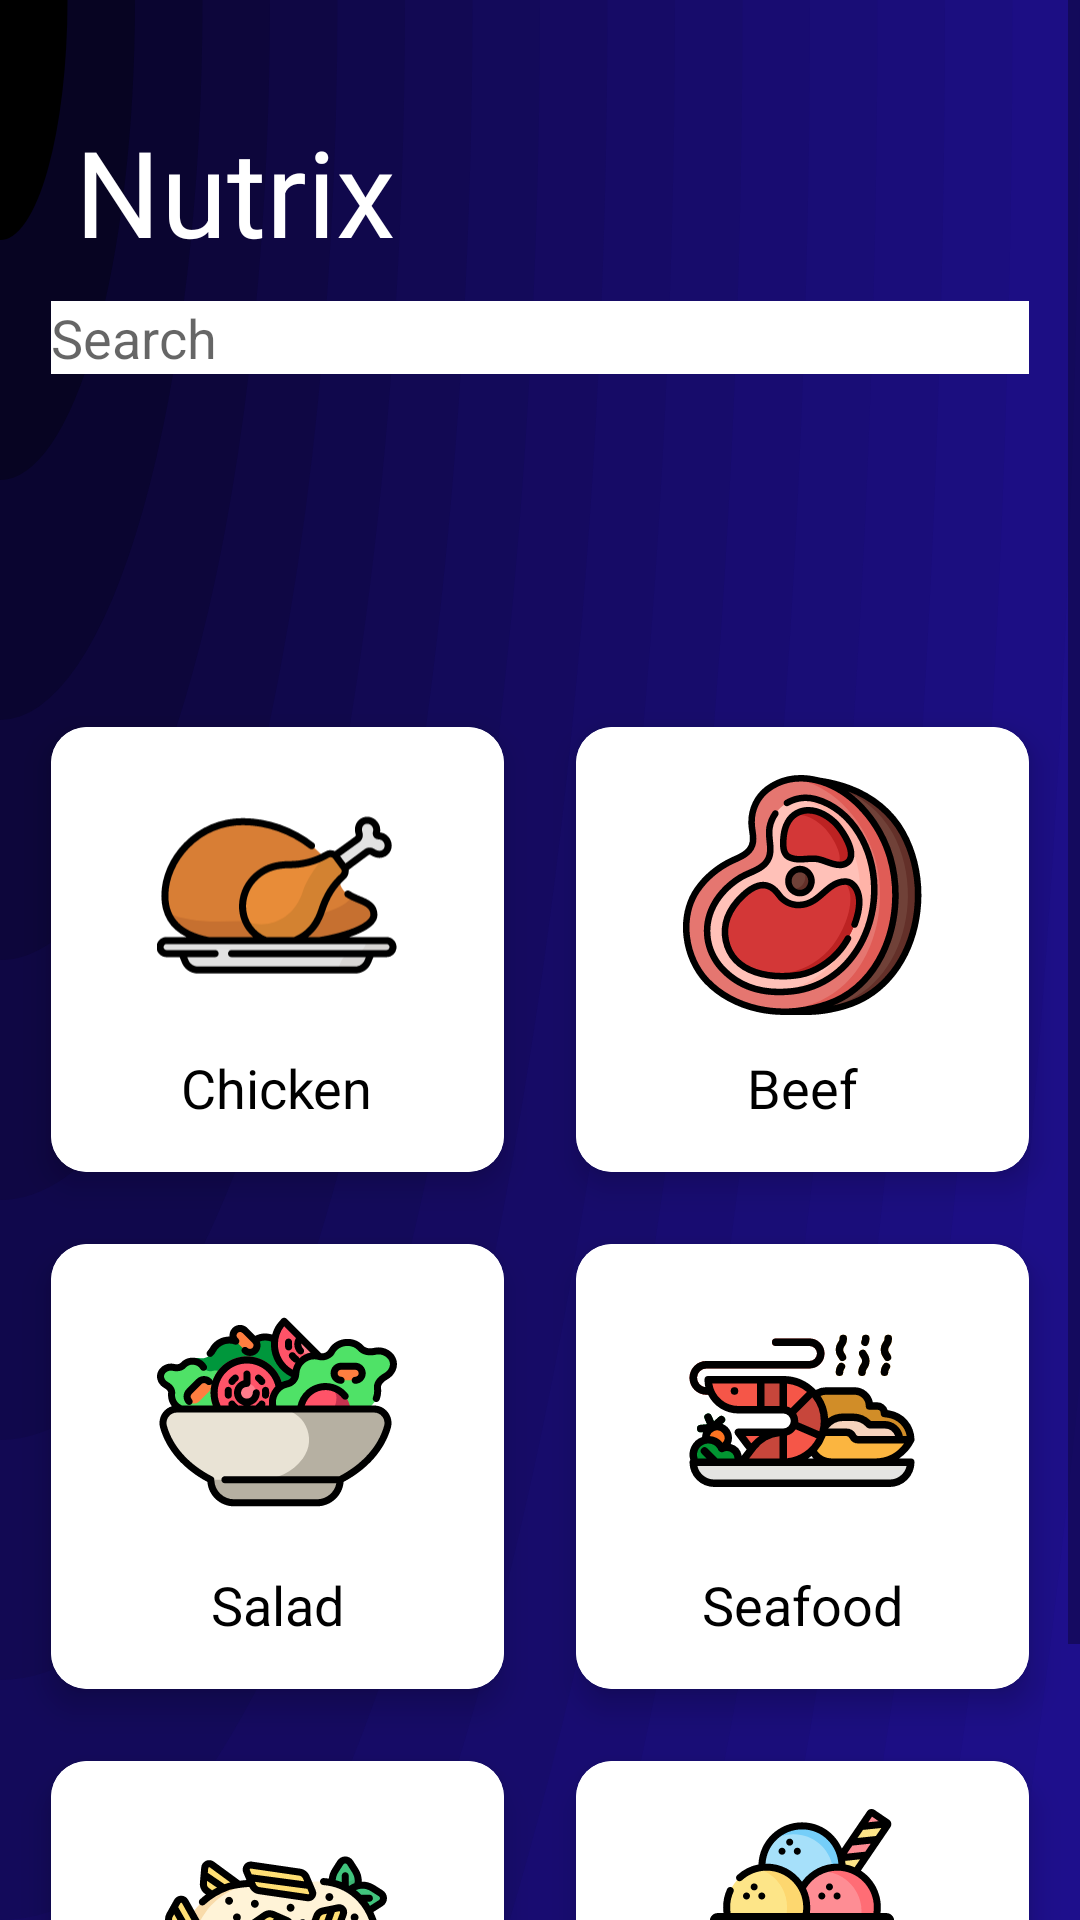

Here is an Android app screen rendered from its layout file. Give the layout XML and the strings, colors and styles it references.
<!-- AndroidManifest.xml: application theme Theme.Nutrix -->
<!-- res/layout/activity_category.xml -->
<?xml version="1.0" encoding="utf-8"?>
 <ScrollView
    xmlns:android="http://schemas.android.com/apk/res/android"
    xmlns:app="http://schemas.android.com/apk/res-auto"
    xmlns:tools="http://schemas.android.com/tools"
    android:layout_width="match_parent"
    android:layout_height="match_parent"
    android:usesCleartextTraffic="true"
    android:background="@drawable/ic_rainbow_vortex"
    tools:context=".Category">

    <LinearLayout
        android:orientation="vertical"
        android:layout_width="match_parent"
        android:layout_height="wrap_content"
        android:layout_margin="5dp">


        <RelativeLayout
          android:layout_width="match_parent"
          android:layout_height="match_parent"
          android:layout_marginTop="32dp"
          android:layout_marginRight="20dp"
         android:layout_marginLeft="20dp">

            <TextView
                 android:id="@+id/txtdashboard"
                android:layout_width="wrap_content"
                android:layout_height="wrap_content"
                android:text="Nutrix"
                android:textSize="40sp"
                android:textColor="@color/white"/>
            <ImageView
                android:id="@+id/favbtn"
                android:layout_width="50dp"
                android:layout_height="50dp"
                android:src="@drawable/ic_favourite2"
                android:layout_marginLeft="320dp">

            </ImageView>

        </RelativeLayout>


        <RelativeLayout
            android:layout_width="fill_parent"
            android:layout_height="wrap_content"
            android:orientation="horizontal"
            android:layout_marginLeft="2dp"
            android:layout_marginRight="2dp">

            <EditText
                android:id="@+id/search_edit_text"
                android:layout_width="match_parent"
                android:layout_height="match_parent"
                android:layout_margin="10dp"
                android:background="@color/white"
                android:hint="Search"/>

            <androidx.recyclerview.widget.RecyclerView
                android:id="@+id/recyclerView"
                android:layout_width="match_parent"
                android:layout_height="100dp"
                android:layout_marginTop="40dp"/>


    </RelativeLayout>

    <GridLayout
        android:columnCount="2"
        android:rowCount="3"
        android:alignmentMode="alignMargins"
        android:columnOrderPreserved="false"
        android:layout_width="match_parent"
        android:layout_height="wrap_content">

        <androidx.cardview.widget.CardView
            android:id="@+id/chickenbtn"
            android:layout_width="wrap_content"
            android:layout_height="wrap_content"
            android:layout_columnWeight="1"
            android:layout_rowWeight="1"
            android:background="@color/white"
            app:cardElevation="6dp"
            app:cardCornerRadius="12dp"
            android:layout_margin="12dp"
            >

            <LinearLayout

                android:orientation="vertical"
                android:padding="16dp"
                android:gravity="center"
                android:background="@color/white"
                android:layout_width="match_parent"
                android:layout_height="match_parent">

                <ImageView
                    android:src="@drawable/chicken"
                    android:layout_width="80dp"
                    android:layout_height="80dp" />
                <TextView
                    android:layout_marginTop="12dp"
                    android:textColor="@color/black"
                    android:textSize="18sp"
                    android:text="Chicken"
                    android:layout_width="wrap_content"
                    android:layout_height="wrap_content"/>


            </LinearLayout>

        </androidx.cardview.widget.CardView>

        <androidx.cardview.widget.CardView
            android:id="@+id/beefbtn"
            android:layout_width="wrap_content"
            android:layout_height="wrap_content"
            android:layout_columnWeight="1"
            android:layout_rowWeight="1"
            app:cardElevation="6dp"
            android:background="@color/white"
            app:cardCornerRadius="12dp"
            android:layout_margin="12dp"
            >
            <LinearLayout
                android:orientation="vertical"
                android:padding="16dp"
                android:gravity="center"
                android:background="@color/white"
                android:layout_width="match_parent"
                android:layout_height="match_parent">

                <ImageView
                    android:src="@drawable/beef"
                    android:layout_width="80dp"
                    android:layout_height="80dp" />
                <TextView
                    android:layout_marginTop="12dp"
                    android:textColor="@color/black"
                    android:textSize="18sp"
                    android:text="Beef"
                    android:layout_width="wrap_content"
                    android:layout_height="wrap_content"/>
            </LinearLayout>

        </androidx.cardview.widget.CardView>

        <androidx.cardview.widget.CardView
            android:id="@+id/saladbtn"
            android:layout_width="wrap_content"
            android:layout_height="wrap_content"
            android:layout_columnWeight="1"
            android:layout_rowWeight="1"
            android:background="@color/white"
            app:cardElevation="6dp"
            app:cardCornerRadius="12dp"
            android:layout_margin="12dp"
            >
            <LinearLayout
                android:orientation="vertical"
                android:padding="16dp"
                android:gravity="center"
                android:layout_width="match_parent"
                android:background="@color/white"
                android:layout_height="match_parent">

                <ImageView
                    android:src="@drawable/salad"
                    android:layout_width="80dp"
                    android:layout_height="80dp" />
                <TextView
                    android:layout_marginTop="12dp"
                    android:textColor="@color/black"
                    android:textSize="18sp"
                    android:text="Salad"
                    android:layout_width="wrap_content"
                    android:layout_height="wrap_content"/>
            </LinearLayout>

        </androidx.cardview.widget.CardView>

        <androidx.cardview.widget.CardView
            android:id="@+id/seafoodbtn"
            android:layout_width="wrap_content"
            android:layout_height="wrap_content"
            android:layout_columnWeight="1"
            android:layout_rowWeight="1"
            app:cardElevation="6dp"
            android:background="@color/white"
            app:cardCornerRadius="12dp"
            android:layout_margin="12dp"
            >
            <LinearLayout
                android:orientation="vertical"
                android:padding="16dp"
                android:gravity="center"
                android:background="@color/white"
                android:layout_width="match_parent"
                android:layout_height="match_parent">

                <ImageView
                    android:src="@drawable/seafood"
                    android:layout_width="80dp"
                    android:layout_height="80dp" />
                <TextView
                    android:layout_marginTop="12dp"
                    android:textColor="@color/black"
                    android:textSize="18sp"
                    android:text="Seafood"
                    android:layout_width="wrap_content"
                    android:layout_height="wrap_content"/>
            </LinearLayout>

        </androidx.cardview.widget.CardView>

        <androidx.cardview.widget.CardView
            android:id="@+id/pastabtn"
            android:layout_width="wrap_content"
            android:layout_height="wrap_content"
            android:layout_columnWeight="1"
            android:layout_rowWeight="1"
            android:background="@color/white"
            app:cardElevation="6dp"
            app:cardCornerRadius="12dp"
            android:layout_margin="12dp"
            >
            <LinearLayout
                android:orientation="vertical"
                android:padding="16dp"
                android:gravity="center"
                android:background="@color/white"
                android:layout_width="match_parent"
                android:layout_height="match_parent">

                <ImageView
                    android:src="@drawable/pasta"
                    android:layout_width="80dp"
                    android:layout_height="80dp" />
                <TextView
                    android:layout_marginTop="12dp"
                    android:textColor="@color/black"
                    android:textSize="18sp"
                    android:text="Pasta"
                    android:layout_width="wrap_content"
                    android:layout_height="wrap_content"/>
            </LinearLayout>

        </androidx.cardview.widget.CardView>

        <androidx.cardview.widget.CardView
            android:id="@+id/dessertbtn"
            android:layout_width="wrap_content"
            android:layout_height="wrap_content"
            android:layout_columnWeight="1"
            android:layout_rowWeight="1"
            app:cardElevation="6dp"
            android:background="@color/white"
            app:cardCornerRadius="12dp"
            android:layout_margin="12dp"
            >
            <LinearLayout
                android:orientation="vertical"
                android:padding="16dp"
                android:gravity="center"
                android:background="@color/white"
                android:layout_width="match_parent"
                android:layout_height="match_parent">

                <ImageView
                    android:src="@drawable/dessert"
                    android:layout_width="80dp"
                    android:layout_height="80dp" />
                <TextView
                    android:layout_marginTop="12dp"
                    android:textColor="@color/black"
                    android:textSize="18sp"
                    android:text="Dessert"
                    android:layout_width="wrap_content"
                    android:layout_height="wrap_content"/>
            </LinearLayout>

        </androidx.cardview.widget.CardView>



    </GridLayout>

</LinearLayout>

</ScrollView>
<!-- resources referenced by this layout -->
<resources>
  <color name="black">#000000</color>
  <color name="white">#FFFFFF</color>
  <!-- drawable beef: vector/xml drawable (drawable, 14165 chars, omitted) -->
  <!-- drawable chicken: vector/xml drawable (drawable, 7066 chars, omitted) -->
  <!-- drawable dessert: vector/xml drawable (drawable, 11718 chars, omitted) -->
  <!-- drawable ic_rainbow_vortex: vector/xml drawable (drawable, 4320 chars, omitted) -->
  <!-- drawable pasta: vector/xml drawable (drawable, 11297 chars, omitted) -->
  <!-- drawable salad: vector/xml drawable (drawable, 14245 chars, omitted) -->
  <!-- drawable seafood: vector/xml drawable (drawable, 10384 chars, omitted) -->
  <style name="Theme.Nutrix" parent="Theme.MaterialComponents.DayNight.NoActionBar">
          
          <item name="colorPrimary">@color/dark_purple</item>
          <item name="colorPrimaryVariant">@color/light_purple</item>
          <item name="colorOnPrimary">@color/white</item>
          
          <item name="colorSecondary">@color/light_purple</item>
          <item name="colorSecondaryVariant">@color/light_purple</item>
          <item name="colorOnSecondary">@color/white</item>
          
          <item name="android:statusBarColor" tools:targetApi="l">?attr/colorPrimary</item>
          
  
      </style>
  <color name="dark_purple">#280B6F</color>
  <color name="light_purple">#6730EC</color>
</resources>
